pico-8 play session: mixed d-pad (fixed 12-tick cycle)

[t = 1 s] mixed d-pad (1.2s cycle ×~1): → ← ↑ ↓ + 🅾/❎ taps, ~1s
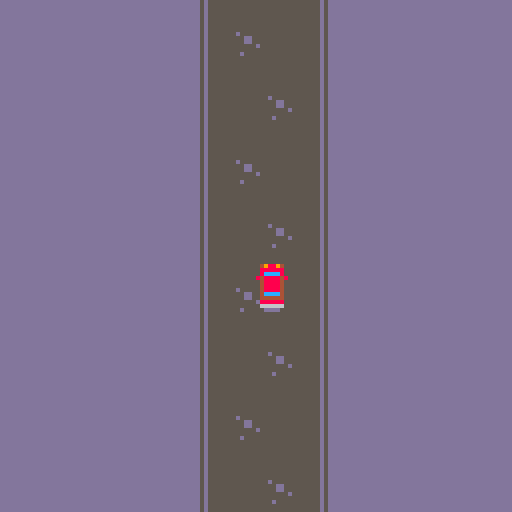
[t = 4 s] mixed d-pad (1.2s cycle ×~3): → ← ↑ ↓ + 🅾/❎ taps, ~4s
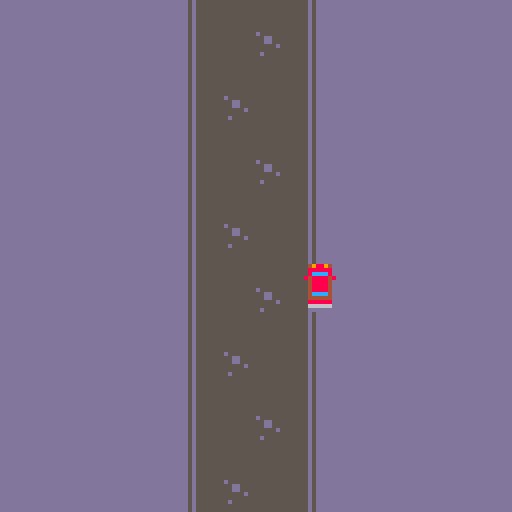
[t = 8 s] mixed d-pad (1.2s cycle ×~6): → ← ↑ ↓ + 🅾/❎ taps, ~8s
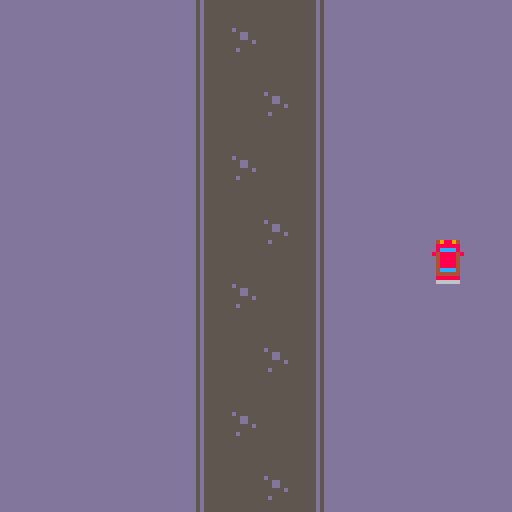

pico-8 cartridge
version 43
__lua__
-- notes:
-- kenney spritesheet is 24 x 15 = 360 sprites
-- pico-8 limit is 128 + 128 (shared) = 256 sprites

function _init()
    music(4, 1000)

    chunks = {}
    for offset in all({ 0, -128 }) do
        chunk = {
            offset = offset,
            rows = {}
        }
        -- should be 7, but we'll do 8 to avoid tearing probs b/c of my bad logic
        for i = 0, 8 do
            add(chunk.rows, { celX = 0, celY = (i % 2) * 2, celW = 4, celH = 2, localY = i * 16 })
        end
        add(chunks, chunk)
    end

    DEFAULT_SPEED = 1

    speed = DEFAULT_SPEED
    car = {
        p = { x = 64, y = 64 },
        xlim = { low = 10, high = 110 },
        ylim = { low = 10, high = 108 }
    }
    roadX = { low = 47, high = 77 }
    cam = { x = 0, y = 0 }
    wobble = { dir = 1, delta = 1, lim = 2 }
end

-- point p {x,y}
-- bounds b {x0, y0, x1, y1}
function intersects(p, b)
    return (p.x >= b[1]
                and p.y >= b[2]
                and p.x <= b[3]
                and p.y <= b[4])
end

function _update60()
    for chunk in all(chunks) do
        chunk.offset += speed
        if (chunk.offset >= 128) chunk.offset = -128
    end

    speed_mul = 1
    if car.p.x < roadX.low or car.p.x > roadX.high then
        speed_mul = 0.5
        speed = DEFAULT_SPEED * speed_mul
        if abs(cam.x) > wobble.lim then
            wobble.dir *= -1
        end
        cam.x += wobble.dir * wobble.delta
    else
        speed = DEFAULT_SPEED
        cam.x = 0
    end

    -- move
    if btn(0) then
        car.p.x -= 1 * speed_mul
    elseif btn(1) then
        car.p.x += 1 * speed_mul
    end
    if btn(2) then
        car.p.y -= 1 * speed_mul
    elseif btn(3) then
        car.p.y += 1 * speed_mul
    end
    -- clamp
    car.p.x = min(max(car.xlim.low, car.p.x), car.xlim.high)
    car.p.y = min(max(car.ylim.low, car.p.y), car.ylim.high)
end

function _draw()
    cls(13)

    camera(cam.x, cam.y)

    for chunk in all(chunks) do
        for rr in all(chunk.rows) do
            map(rr.celX, rr.celY, 50, chunk.offset + rr.localY, rr.celW, rr.celH)
        end
    end

    -- draw car (2 parts)
    spr(191, car.p.x, car.p.y)
    spr(207, car.p.x, car.p.y + 8)
end
__gfx__
83333338cccccccc99999999ddddddddcccccccccccccccccccccccc3333333333333333cccccccccccccccccccccccc9999999999999999d666666666666666
38333383cccccccc99999999ddddddddcccccccccccccccccccccccc33333bb33bb33333cccccccccccccccccccccccc99999aa99aa999996666666666666666
33833833cccccccc99999999ddddddddcccccccccccccccccccccccc3333b44bb44b3333ccccc7777cc77cc7777ccccc999aaaaaaaaaa99966dddddddddddddd
33388333cccccccc99999999ddddddddcccccccccccccccccccccccc3333499449943333cccc7cccc77cc77cccc7cccc99aaaccaaccaaa9966c7777777777777
33388333cccccccc99999999ddddddddcccccccccccccccccccccccc333b97799779b333ccc7caaaaccaaccaaaac7ccc99aac77cc77caa99667cccc77cc77cc7
33833833cccccccc99999999ddddddddccccc73337733773337ccccc33347cc77cc74333cc7caaaaaaaaaaaaaaaac7cc9aac7cc77cc7caa9667ccccccccccccc
38333383cccccccc99999999ddddddddcccc7333333333333337cccc3339cccccccc9333cc7caa999aa99aa999aac7cc9aac7cccccc7caa9667ccccccdc7cccc
83333338cccccccc99999999ddddddddccc773333333333333377ccc33377cccccc77333cc7caa9a9999999999aac7cc99aac7cccc7caa996677cccccccccccc
33333333cccccccc999999a9ddddddddccc773333333333333377ccc33377cccccc77333cc7caa999999999999aac7cc99aac7cccc7caa996677cccccccccccc
333333b3cdcccc7c999a999adddddd5dcccc7433333333333347cccc3347cccccccc7433ccc7caa9999999999aac7ccc9aac7cccccc7caa9667ccccccccccccc
b3333333cccccccc999999a9ddddddddcccc7933333333333397cccc3397cccccccc7933ccc7caa9999999999aac7ccc9aac7cc77cc7caa9667ccccccccccccc
3333b333c7ccccdc9999999adddd66ddccc773333333333333377ccc33377cccccc77333cc7caa999999999999aac7cc99aac77cc77caa996677cccccccccccc
33333333cccdcccc9a999999d6dd66ddccc773333333333333377ccc33377cccccc77333cc7caa999999999999aac7cc99aaaccaaccaaa996677cccccccccccc
33bb3b33cccccccc99a99999ddddddddcccc7433333333333347cccc3333377337733333ccc7caa9999999999aac7ccc999aaaaaaaaaa999667cc7cccccccccc
33bb3333ccc7cccc9a9999a9ddd5ddddcccc7933333333333397cccc3333333333333333ccc7caa9999999999aac7ccc99999aa99aa99999667ccccccccccccc
33333333cccccccc99a99999ddddddddccc773333333333333377ccc3333333333333333cc7caa999999999999aac7cc99999999999999996677cccccccccccc
33333333cdcccccc99999999ddddddddccc773333333333333377cccccccc66cccccc99ccc7caa9999999999a9aac7cc99999999999999996677cccccccccccc
33e33333cccccccc99999a99dd6dddddcccc7b333bb33bb333b7cccccccc7667cccc7997cc7caa999aa99aa999aac7cc9999999999999e99667ccdcdcccccccc
3e7e3333c7cccccc99a99999ddddddddcccc74bbb44bb44bbb47cccccccc7dd7cccc7447cc7caaaaaaaaaaaaaaaac7cc99dd999999ee99e9667ccccccccccccc
33e33333ccccccdc99999999d5d6ddddcccc7944499449944497ccccccccc77cccccc77cccc7caaaaccaaccaaaac7ccc99dd9d9999ee9999667cccc77cc77cc7
33333e33cdcccccc999a9999ddddddddccccc79997799779997cccccc66cccccc99ccccccccc7cccc77cc77cccc7cccc999999999e99999966d7777777777777
3333e7e3cccccc7c9a999999ddddddddcccccc777cc77cc777cccccc7667cccc7997ccccccccc7777cc77cc7777ccccc99d9dd999999999966dddddddddddddd
33333e33cccccccc999999a9dddddd5dcccccccccccccccccccccccc7dd7cccc7447cccccccccccccccccccccccccccc9999dd9999999e996666666666666666
33333333ccccccdc99999999ddddddddccccccccccccccccccccccccc77cccccc77ccccccccccccccccccccccccccccc9999999999999999d666666666666666
555555555555555555555555555555555556755555555555555555555555555555555555ddd67ddd55555555555555555555555555555555666d766600000005
577777777777777777777775577777755566775557777777777777777777777557777775dd6677dd5777777777777777777777755777777566dd776600dddd55
57dddddddddddddddddddd7557dddd755667677557555555555555555555557557555575d667677d575555555555555555555575575555756dd7d77600d55d55
57dddddddddddddddddddd7557dddd755676767557555555555555555555557557555575d676767d575555555555555555555575575555756d7d7d7600666655
57d555555555555555555d7557d55d7557667765575dddddddddddddddddd575575dd575d766776d5756666666666666666665755756657567dd77d600ddd555
57dddddddddddddddddddd7557dddd755666677557555555555555555555557557555575d666677d575555555555555555555575575555756dddd77600dd5555
577777777777777777777775577777755666667557777777777777777777777557777775d666667d577777777777777777777775577777756ddddd7605d55555
555555555555555555555555555555555dddddd555555555555555555555555555555555d555555d555555555555555555555555555555556555555655555555
55555555555555555555555555555555555555555555555555555555555555555555555555555555555555555555555555555555555555555555555500000005
57777777777777777777777777777775577777755777777777777777777777777777777557777775577777777777777777777777777777755777777500000055
57dddddddddddddddddddddddddddd7557dddd755755555555555555555555555555557557555575575555555555555555555555555555755755557500000555
57dddddddddddddddddddddddddddd7557dddd755755555555555555555555555555557557555575575555555555555555555555555555755755557500005555
57d55555555555555555555555555d7557d55d75575dddddddddddddddddddddddddd575575dd575575666666666666666666666666665755756657500055555
57d5dd5d555555555555555555555d7557d55d75575d55d5ddddddddddddddddddddd575575dd5755756dd6d6666666666666666666665755756657500555555
57d5dd55555555555555555555555d7557d55d75575d55ddddddddddddddddddddddd575575dd5755756dd666666666666666666666665755756657505555555
57d55555555555555555555555555d7557d55d75575dddddddddddddddddddddddddd575575dd575575666666666666666666666666665755756657555555555
57d55555555555555555555555555d7557d55d75575dddddddddddddddddddddddddd575575dd575575666666666666666666666666665755756657555555555
57d55555555555555555555555555d7557d55d75575dddddddddddddddddddddddddd575575dd57557566666666666666666666666666575575665755555d555
57d55555555555555555dd5555555d7557d55d75575ddddddddddddddddd55ddddddd575575dd57557566666666666666666dd66666665755756657555d55555
57d55555555555555555dd5555555d7557d55d75575ddddddddddddddddd55ddddddd575575dd57557566666666666666666dd6666666575575665755555d555
57d555555555555555d5555555555d7557d55d75575ddddddddddddddd5dddddddddd575575dd575575666666666666666d66666666665755756657555555555
57d55555555555555555d55555555d7557d55d75575ddddddddddddddddd5dddddddd575575dd57557566666666666666666d666666665755756657555555555
57d55555555555555555555555555d7557d55d75575dddddddddddddddddddddddddd575575dd575575666666666666666666666666665755756657555555555
57d55555555555555555555555555d7557d55d75575dddddddddddddddddddddddddd575575dd575575666666666666666666666666665755756657555555555
57d55555555555555555555555555d7557d55d75575dddddddddddddddddddddddddd575575dd57557566666666666666666666666666575575665755555555d
57d55555555555555555555555555d7557d55d75575dddddddddddddddddddddddddd575575dd5755756666666666666666666666666657557566575555555dd
57d55555555555555555555555dd5d7557d55d75575ddddddddddddddddddddddd55d575575dd57557566666666666666666666666dd6575575665755d555ddd
57d555555555555555555555d5dd5d7557d55d75575ddddddddddddddddddddd5d55d575575dd575575666666666666666666666d6dd6575575665755555dddd
57d55555555555555555555555555d7557d55d75575dddddddddddddddddddddddddd575575dd5755756666666666666666666666666657557566575555ddddd
57dddddddddddddddddddddddddddd7557dddd755755555555555555555555555555557557555575575555555555555555555555555555755755557555dddddd
5777777777777777777777777777777557777775577777777777777777777777777777755777777557777777777777777777777777777775577777755ddddddd
555555555555555555555555555555555555555555555555555555555555555555555555555555555555555555555555555555555555555555555555dddddddd
55dddddddddddddddddddddddddddd5555dddd5555eeeeeeeeeeeeeeeeeeeeeeeeeeee5555eeee555dddddddddddddddddddddddddddddd55dddddd55d666666
5dddddddddddddddddddddddddddddd55dddddd55eeeeeeeeeeeeeeeeeeeeeeeeeeeeee55eeeeee55dddddddddddddddddddddddddddddd55dddddd556666666
5dddddddddddddddddddddddddddddd55dddddd55eeeeeeeeeeeeeeeeeeeeeeeeeeeeee55eeeeee555776777767dd76776777767777677555577775556666666
55ddddddddddd55ddddddddddddddd5555dddd5555eeeeeeeeeee55eeeeeeeeeeeeeee5555eeee5555776777767dd7677677776777767755557777555d666666
55ddddddd55ddddddddddddddddddd5555dddd5555eeeeeee55eeeeeeeeeeeeeeeeeee5555eeee5555776777767dd7677677776777767755557777555d666666
5ddddddddddd55ddddddddddddddddd55dddddd55eeeeeeeeeee55eeeeeeeeeeeeeeeee55eeeeee555776777767dd76776777767777677555577775556666666
5dddddddddddddddddddddddddddddd55dddddd55eeeeeeeeeeeeeeeeeeeeeeeeeeeeee55eeeeee55dddddddddddddddddddddddddddddd55dddddd556666666
55dddddddddddddddddddddddddddd5555dddd5555eeeeeeeeeeeeeeeeeeeeeeeeeeee5555eeee555dddddddddddddddddddddddddddddd55dddddd55d666666
55dddddddddddddddddddddddddddd5555dddd5555eeeeeeeeeeeeeeeeeeeeeeeeeeee5555eeee555dddddddddddddddddddddddddddddd55dddddd55d666666
5ddddddd55555555ddddddddddddddd55dddddd55eeeeeee55555555eeeeeeeeeeeeeee55eeeeee55dddddddd555555dddddddddddddddd55dddddd556666666
5ddddddd57777775dddddddddd55ddd55dddddd55eeeeeee57777775eeeeeeeeeeeeeee55eeeeee555776777d777777d76777767777677555577775556666666
55dddddd57766775dddddddddddddd5555dddd5555eeeeee57766775eeeeeeeeeeeeee5555eeee5555776777d777777d7677776777767755557777555d666666
55dddddd5dddddd5ddddddddddd55d5555dddd5555eeeeee5dddddd5eeeeeeeeeeeeee5555eeee5555776777d777777d7677776777767755557777555d666666
5ddddddd5dddddd5ddddddddddddddd55dddddd55eeeeeee5dddddd5eeeeeeeeeeeeeee55eeeeee555776777d656656d76777767777677555577775556666666
555555555dddddd5555555555555555555555555555555555dddddd5555555555555555555555555557767775777777576777767777677555577775555555555
555555555dddddd5555555555555555555555555555555555dddddd5555555555555555555555555555555555777777555555555555555555555555555555555
55dddddddddddddddddddddddddddd5555dddd5555eeeeeeeeeeeeeeeeeeeeeeeeeeee5555eeee555dddddddddddddddddddddddddddddd55dddddd55d666666
5dd5555ddd5555dddd5555ddd5555dd55d5555d55ee5555eee5555eeee5555eee5555ee55e5555e555776777767dd767767777677776775555777755566d55d6
5dd5775ddd5775dddd5775ddd5775dd55d5775d55ee5775eee5775eeee5775eee5775ee55e5775e555776777767dd76776777767777677555577775556657756
55d5775ddd5775dddd5775ddd5775d555d5775d555e5555eee5555eeee5555eee5555e555e5555e55dddddddddddddddddddddddddddddd55dddddd55d656656
55d5665ddd5665dddd5665ddd5665d555d5665d555e5775eee5555eeee5775eee5775e555e5775e55dddddddddddddddddddddddddddddd55dddddd55d657756
5dd5775ddd5555dddd5775ddd5775dd55d5775d55ee5665eee5555eeee5665eee5665ee55e5665e555776777767dd7677677776777767755557777555665dd56
5dd5665ddd5555dddd5665ddd5665dd55d5665d55ee5775eee5555eeee5775eee5775ee55e5775e555776777767dd7677677776777767755557777555665dd56
55dddddddddddddddddddddddddddd5555dddd5555eeeeeeeeeeeeeeeeeeeeeeeeeeee5555eeee555dddddddddddddddddddddddddddddd55dddddd55d666666
55dddddddddddddddddddddddddddd5555dddd5555eeeeeeeeeeeeeeeeeeeeeeeeeeee5555eeee555dddddddddddddddddddddddddddddd55dddddd55d666666
5dd5555dd555555ddd5555ddd5555dd55d5555d55ee5555ee555555eee5555eee5555ee55e5555e555776777d777777d767777677776775555777755566d55d6
5dd5775dd577775ddd5775ddd5775dd55d5775d55ee5775ee567765eee5775eee5775ee55e5775e555776777d777777d76777767777677555577775556657756
55d5665dd577775ddd5665ddd5665d555d5665d555e5555ee577775eee5555eee5555e555e5555e55dddddddddddddddddddddddddddddd55dddddd55d656656
55d5775dd577775ddd5775ddd5775d555d5775d555e5775ee577775eee5775eee5775e555e5775e55dddddddd767767dddddddddddddddd55dddddd55d657756
5dd5665dd566665ddd5665ddd5665dd55d5665d55ee5665ee566665eee5665eee5665ee55e5665e55dddddddd767767dddddddddddddddd55dddddd55665dd56
5555555555777755555555555555555555555555555555555577775555555555555555555555555555555555575775755555555555555555555555555555dd55
55555555557777555555555555555555555555555555555555777755555555555555555555555555555555555767767555555555555555555555555555555555
55555555555555555555555555555555555555555555555555555555555555555555555555555555555555550000004888400000000004888400000000000000
5dddddddddddddddddddddd55555555555555555dddddddd5555555555555555555555555555555555555555009844c888848800008848888c44890000000000
5d55555555555555555555d5555555555555555555555555555555dddddddddddd555555dddddddddddddddd0d8844c8888488d00d8848888c4488d004988940
5d55555555555555555555d555555555555555555dddddd55555dd555555555555dd55555555dd5555dd55550d8844c8cc8488d00d8848cc8c4488d008888880
5d55555555555555555555d555555555555555555dddddd5555d5555555555555555d555555d55555555d5550d984484444488d00d884444484489d008cccc80
5d55555555555555555555d5555555555555555555555555555d55dddddddddddd55d555dddd55dddd55dddd0d444444444444d00d444444444444d084888848
5d55555555555555555555d5555555dddd5555555555555555d55d555555555555d55d5555d55d5555d55d550668844444884660066488444448866004888840
5d55555555555555555555d5555555d55d5555555dddddd555d55d555555555555d55d5555d55d5555d55d550000000000000000000000000000000004888840
5d55555555555555555555d5555555d55d5555555dddddd555d55d5555d55d5555d55d5555d55d5555d55d550000003bbbbbb300003bbbbbb300000004888840
5d55555555555555555555d5555555dddd5555555555555555d55d5555d55d5555d55d5555d55d5555d55d55009b33cbcbbbbb0000bbbbbcbc33b90004cccc40
5d55555555555555555555d555555555555555555555555555d55d55dddddddd55d55d55dddd55dddd55dddd0dbb33cbcbbbbbd00dbbbbbcbc33bbd004444440
5d55555555555555555555d555555555555555555dddddd555d55d5555d55d5555d55d55555d55555555d5550dbb33cbbbbbbbd00dbbbbbbbc33bbd008888880
5d55555555555555555555d555555555555555555dddddd555d55d5555d55d5555d55d555555dd5555dd55550d9b33b3333333d00d3333333b33b9d006666660
5d55555555555555555555d555555555555555555555555555d55d55dddddddd55d55d55dddddddddddddddd0d333333333333d00d333333333333d000dddd00
5d55555555555555555555d555555555555555555555555555d55d5555d55d5555d55d555555555555555555066bb33333bb36600663bb33333bb66000000000
5d55555555555555555555d555555555555555555dddddd555d55d5555d55d5555d55d5555555555555555550000000000000000000000000000000000000000
5d55555555555555555555d55d5555d5555555555dddddd555d55d555555555555d55d5555555555555555550000deeeededed0000dededeeeed000000000000
5d55555555555555555555d5dd5555dd555555555555555555d55d555555555555d55d55555dd5555555d555009eceeeededee0000eededeeeece90000000000
5d55555555555555555555d556dddd65555dd55555555555555d55dddddddddddd55d55555dddd555555dd550deeceeeededeed00deededeeeeceed004888840
5d55555555555555555555d55555555555d55d555dddddd5555d5555555555555555d5555dddddd55dd5ddd50deeceeeeeeeeed00deeeeeeeeeceed008888880
5d55555555555555555555d55555555555d55d555dddddd55555dd555555555555dd5555555555555dd5ddd50d9dddddddddddd00dddddddddddd9d008cccc80
5d55555555555555555555d555555555555dd55555555555555555dddddddddddd555555555dd5555555dd550dddddddddddddd00dddddddddddddd004888840
5dddddddddddddddddddddd55555555555555555dddddddd555555555555555555555555555dd5555555d555066eedddddeed660066deedddddee66004888840
55555555555555555555555555555555555555555555555555555555555555555555555555555555555555550000000000000000000000000000000004888840
5d55555555555555555555d5555555555d555555555555d555555555555555555555555555555555555555550007a99aaaa99aaaaaa99aaaa99a700004cccc40
5d5dd55dd55dd55dd55dd5d555555555dd655555555556dd5d5555555dd55dd5555dd555555d5555555dd5550077a99aaaa99aaaaaa99aaaa99a770084cccc48
5d5dd55dd55dd55dd55dd5d55555555555d5555555555d55555dd5555d55ddd5555dd55555dd5555555dd5550a77aaaaaaaaaaaaaaaaaaaaaaaa77a004444440
5d5dd55dd55dd55dd55dd5d55555555555d5555555555d55555dd555555ddd555dddddd55ddd5dd555555555da7766666666666666666666666677ad09888890
5d5dd55dd55dd55dd55dd5d55555555555d5555555555d55555555d555ddd5555dddddd55ddd5dd55dddddd50a7979799797797999999999979797a006666660
5d5dd55dd55dd55dd55dd5d556dddd6555d5555555555d55555555555ddd55d5555dd55555dd555555dddd550a9979799797797999999999979799a000dddd00
5d5dd55dd55dd55dd55dd5d5dd5555dddd655555555556dd55d555555dd55dd5555dd555555d5555555dd555d999999999999999999999999999999d00000000
5d55555555555555555555d55d5555d55d555555555555d55555555555555555555555555555555555555555000d0ddddd0dd0dddd0dd0ddddd0d00000000000
5d55555555555555555555d5555555555d555555555555d555555555555555555555555555555555555555550007a99aaaa99aaaaaa99aaaa99a700004cccc40
5d5dd55dd55dd55dd55dd5d555555555dd655555555556dd5d5555555dd55dd5555dd555555d5555555dd5550077a99aaaa99aaaaaa99aaaa99a770084cccc48
5d5dd55dd55dd55dd55dd5d55555555555d5555555555d55555dd5555d55ddd5555dd55555dd5555555dd5550a77aaaaaaaaaaaaaaaaaaaaaaaa77a004444440
5d5dd55dd55dd55dd55dd5d55555555555d5555555555d55555dd555555ddd555dddddd55ddd5dd555555555da7766666666666666666666666677ad09888890
5d5dd55dd55dd55dd55dd5d55555555555d5555555555d55555555d555ddd5555dddddd55ddd5dd55dddddd50a7979799797797999999999979797a006666660
5d5dd55dd55dd55dd55dd5d556dddd6555d5555555555d55555555555ddd55d5555dd55555dd555555dddd550a9979799797797999999999979799a000dddd00
5d5dd55dd55dd55dd55dd5d5dd5555dddd655555555556dd55d555555dd55dd5555dd555555d5555555dd555d999999999999999999999999999999d00000000
5d55555555555555555555d55d5555d55d555555555555d55555555555555555555555555555555555555555000d0ddddd0dd0dddd0dd0ddddd0d00000000000
__map__
c0c1c1c200454647480000010000000000000000000000000000000000000000000000000000000000000000000000000000000000000000000000000000000000000000000000000000000000000000000000000000000000000000000000000000000000000000000000000000000000000000000000000000000000000000
c0c1e6c200555657580000000000000000000000000000000000000000000000000000000000000000000000000000000000000000000000000000000000000000000000000000000000000000000000000000000000000000000000000000000000000000000000000000000000000000000000000000000000000000000000
c0c1c1c200656667680000000000000000000000000000000000000000000000000000000000000000000000000000000000000000000000000000000000000000000000000000000000000000000000000000000000000000000000000000000000000000000000000000000000000000000000000000000000000000000000
c0e6c1c200759797980000000000000000000000000000000000000000000000000000000000000000000000000000000000000000000000000000000000000000000000000000000000000000000000000000000000000000000000000000000000000000000000000000000000000000000000000000000000000000000000
0000000000757797780000000000000000000000000000000000000000000000000000000000000000000000000000000000000000000000000000000000000000000000000000000000000000000000000000000000000000000000000000000000000000000000000000000000000000000000000000000000000000000000
0000000000858687880000000000000000000000000000000000000000000000000000000000000000000000000000000000000000000000000000000000000000000000000000000000000000000000000000000000000000000000000000000000000000000000000000000000000000000000000000000000000000000000
0000000000565656560000000000000000000000000000000000000000000000000000000000000000000000000000000000000000000000000000000000000000000000000000000000000000000000000000000000000000000000000000000000000000000000000000000000000000000000000000000000000000000000
